Photos from the image-classification dataset "separate-dataset" in the GitHub repository brunofaria27/image-processing. Its 6 classes are: ASC H, ASC US, HSIL, LSIL, negative for intraepithelial lesion, SCC.

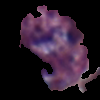
Label: LSIL

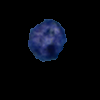
Label: SCC

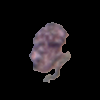
Label: ASC H

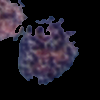
Label: HSIL

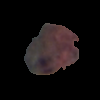
Label: ASC US

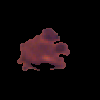
Label: ASC US
